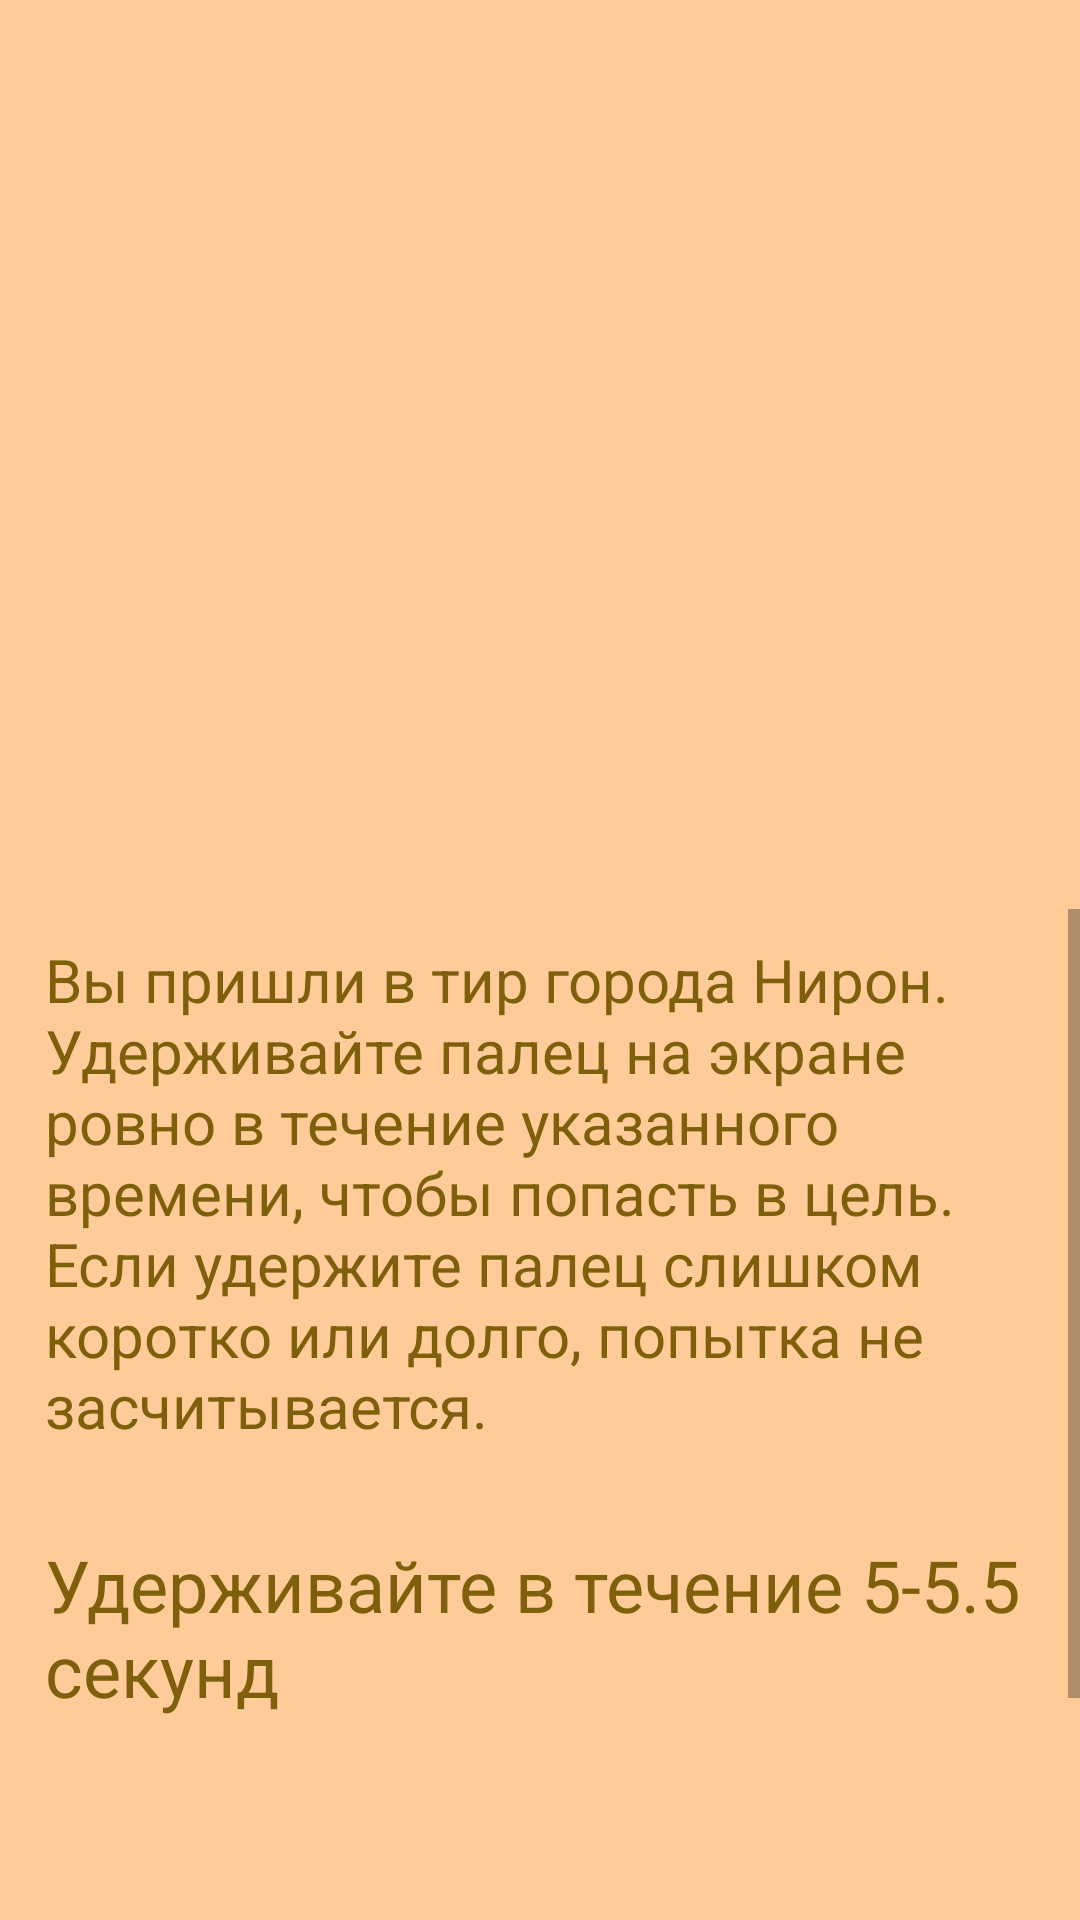

Here is an Android app screen rendered from its layout file. Give the layout XML and the strings, colors and styles it references.
<!-- AndroidManifest.xml: application theme Theme.NatriaAdventure -->
<!-- res/layout/activity_city.xml -->
<?xml version="1.0" encoding="utf-8"?>
<androidx.constraintlayout.widget.ConstraintLayout xmlns:android="http://schemas.android.com/apk/res/android"
    xmlns:app="http://schemas.android.com/apk/res-auto"
    xmlns:tools="http://schemas.android.com/tools"
    android:id="@+id/main"
    android:layout_width="match_parent"
    android:layout_height="match_parent"
    android:background="#FFCC99"
    tools:context=".CityActivity">

    <LinearLayout
        android:id="@+id/linearLayout"
        android:layout_width="0dp"
        android:layout_height="0dp"
        android:layout_marginTop="1dp"
        android:layout_marginBottom="1dp"
        android:orientation="vertical"
        app:layout_constraintBottom_toBottomOf="parent"
        app:layout_constraintEnd_toEndOf="parent"
        app:layout_constraintStart_toStartOf="parent"
        app:layout_constraintTop_toTopOf="parent">

        
        <ImageView
            android:id="@+id/CityImage"
            android:layout_width="match_parent"
            android:layout_height="0dp"
            android:layout_weight="5.4"
            app:srcCompat="@drawable/archery" />

        
        <ScrollView
            android:layout_width="match_parent"
            android:layout_height="0dp"
            android:layout_margin="0dp"
            android:layout_weight="6">

            <LinearLayout
                android:layout_width="match_parent"
                android:layout_height="wrap_content"
                android:layout_marginHorizontal="15dp"
                android:layout_marginVertical="10dp"
                android:orientation="vertical">

                
                <TextView
                    android:id="@+id/MainText"
                    android:layout_width="match_parent"
                    android:layout_height="wrap_content"
                    android:layout_marginBottom="20dp"
                    android:text="Вы пришли в тир города Нирон. Удерживайте палец на экране ровно в течение указанного времени, чтобы попасть в цель. Если удержите палец слишком коротко или долго, попытка не засчитывается."
                    android:textColor="#7D5F0C"
                    android:textSize="20sp" />

                
                <TextView
                    android:id="@+id/targetTimeTextView"
                    android:layout_width="match_parent"
                    android:layout_height="wrap_content"
                    android:layout_marginTop="10dp"
                    android:layout_marginBottom="10dp"
                    android:text="Удерживайте в течение 5-5.5 секунд"
                    android:textColor="#7D5F0C"
                    android:textSize="24sp" />

                
                <TextView
                    android:id="@+id/timerTextView"
                    android:layout_width="match_parent"
                    android:layout_height="wrap_content"
                    android:layout_marginTop="130px"
                    android:layout_marginBottom="20dp"
                    android:text=""
                    android:textColor="#7D5F0C"
                    android:textSize="65sp" />

            </LinearLayout>
        </ScrollView>

    </LinearLayout>
</androidx.constraintlayout.widget.ConstraintLayout>
<!-- resources referenced by this layout -->
<resources>
  <style name="Theme.NatriaAdventure" parent="Theme.MaterialComponents.DayNight.NoActionBar">
          
          <item name="colorPrimary">@color/purple_500</item>
          <item name="colorPrimaryVariant">@color/purple_700</item>
          <item name="colorOnPrimary">@color/white</item>
          
          <item name="colorSecondary">@color/teal_200</item>
          <item name="colorSecondaryVariant">@color/teal_700</item>
          <item name="colorOnSecondary">@color/black</item>
          
          <item name="android:statusBarColor">?attr/colorPrimaryVariant</item>
          
          <item name="android:windowFullscreen">true</item>
          <item name="android:windowContentOverlay">@null</item>
          <item name="android:windowNoTitle">true</item>
      </style>
  <color name="purple_500">#FF6200EE</color>
  <color name="purple_700">#FF3700B3</color>
  <color name="white">#FFFFFFFF</color>
  <color name="teal_200">#FF03DAC5</color>
  <color name="teal_700">#FF018786</color>
  <color name="black">#FF000000</color>
</resources>
